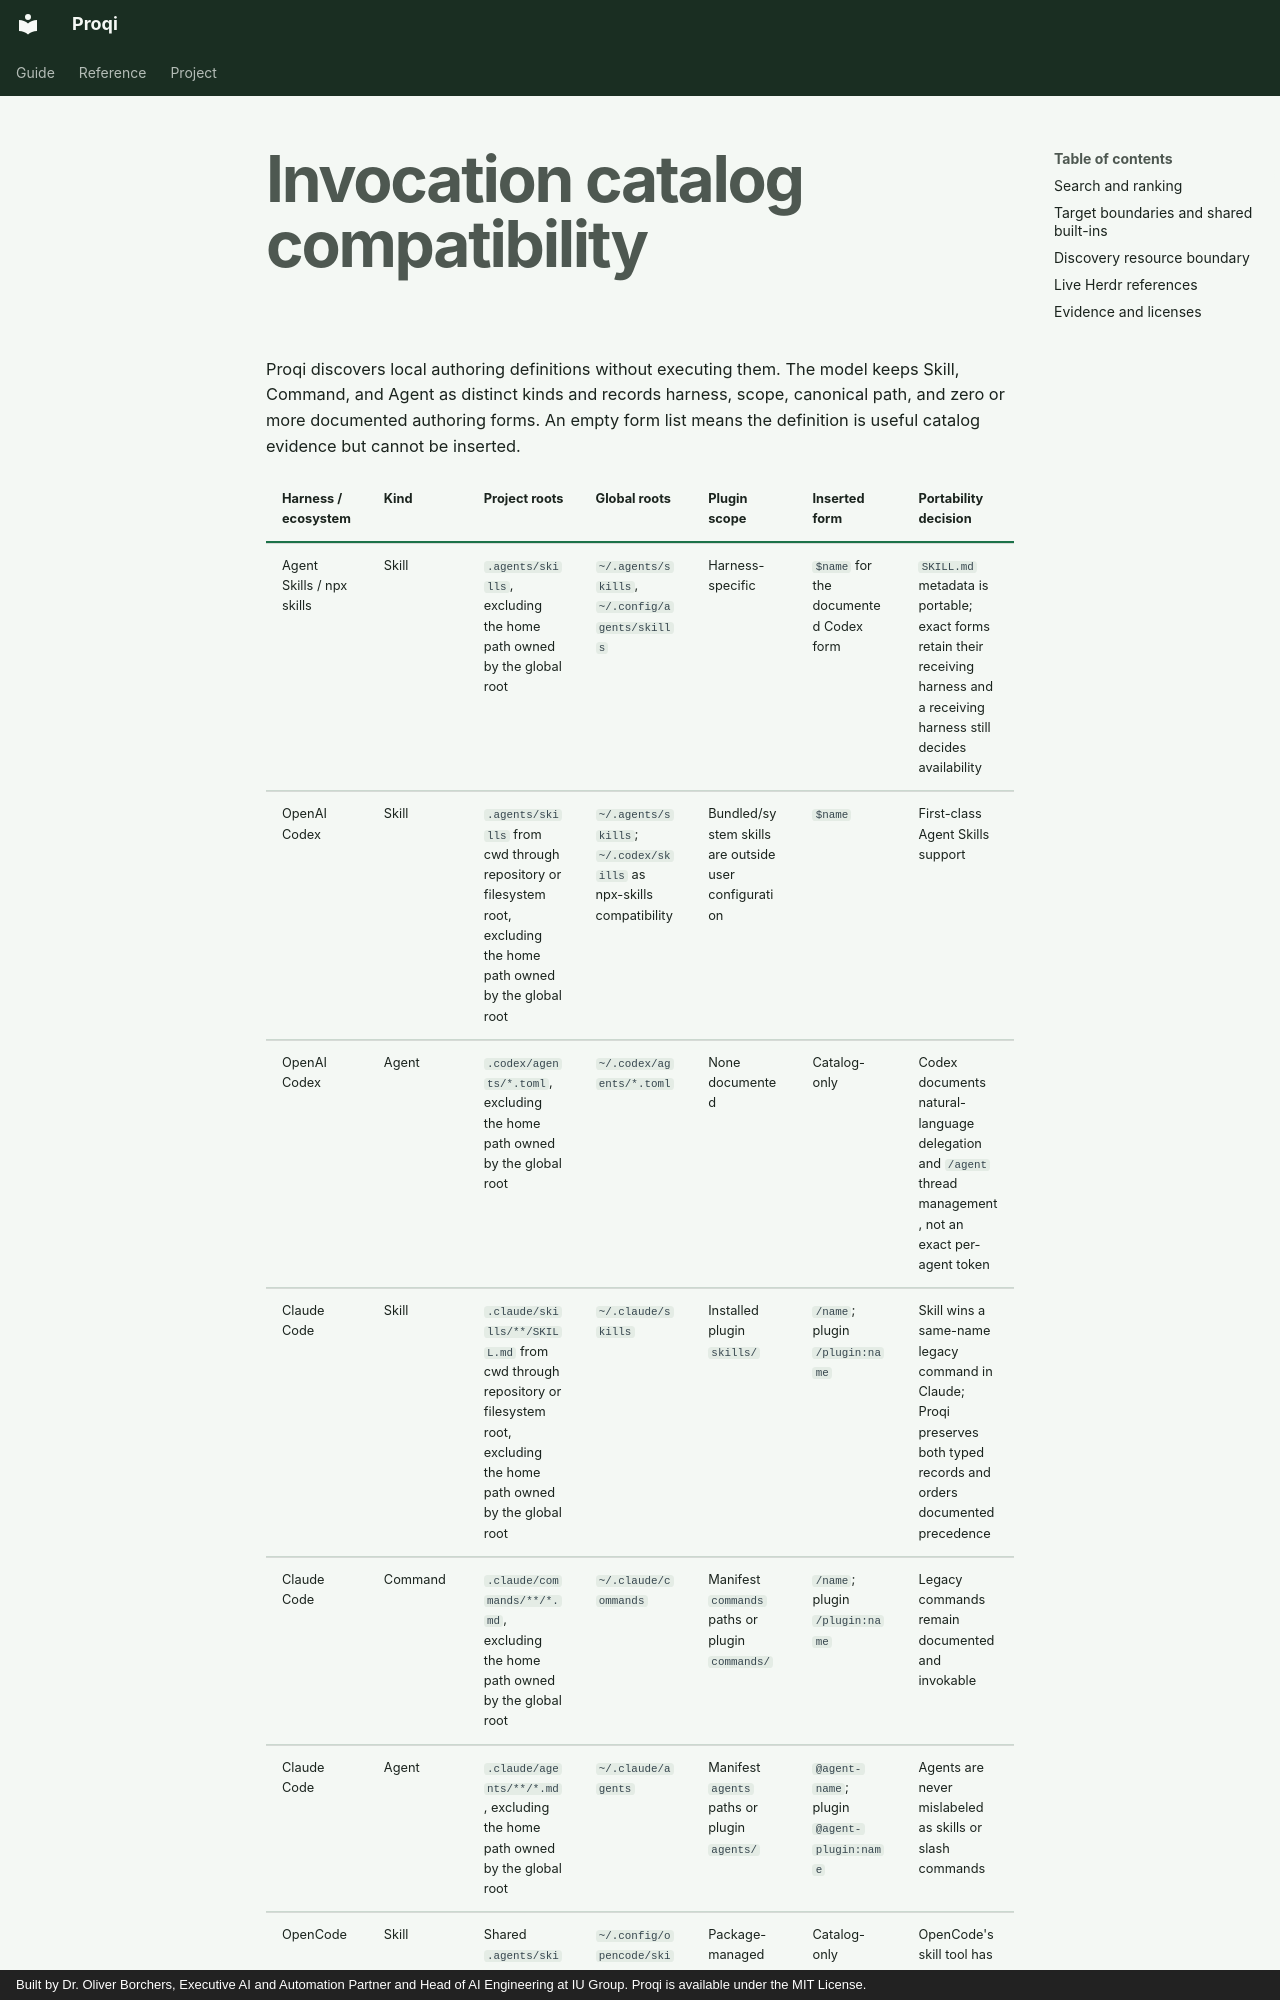

repository: oborchers/proqi · page: INVOCATIONS.html · generator: mkdocs · copyright: Built by Dr. Oliver Borchers, Executive AI and Automation Partner and Head of AI Engineering at IU Group. Proqi is available under the MIT License.

# Invocation catalog compatibility

Proqi discovers local authoring definitions without executing them. The model
keeps Skill, Command, and Agent as distinct kinds and records harness, scope,
canonical path, and zero or more documented authoring forms. An empty form list
means the definition is useful catalog evidence but cannot be inserted.

| Harness / ecosystem | Kind | Project roots | Global roots | Plugin scope | Inserted form | Portability decision |
| --- | --- | --- | --- | --- | --- | --- |
| Agent Skills / npx skills | Skill | `.agents/skills`, excluding the home path owned by the global root | `~/.agents/skills`, `~/.config/agents/skills` | Harness-specific | `$name` for the documented Codex form | `SKILL.md` metadata is portable; exact forms retain their receiving harness and a receiving harness still decides availability |
| OpenAI Codex | Skill | `.agents/skills` from cwd through repository or filesystem root, excluding the home path owned by the global root | `~/.agents/skills`; `~/.codex/skills` as npx-skills compatibility | Bundled/system skills are outside user configuration | `$name` | First-class Agent Skills support |
| OpenAI Codex | Agent | `.codex/agents/*.toml`, excluding the home path owned by the global root | `~/.codex/agents/*.toml` | None documented | Catalog-only | Codex documents natural-language delegation and `/agent` thread management, not an exact per-agent token |
| Claude Code | Skill | `.claude/skills/**/SKILL.md` from cwd through repository or filesystem root, excluding the home path owned by the global root | `~/.claude/skills` | Installed plugin `skills/` | `/name`; plugin `/plugin:name` | Skill wins a same-name legacy command in Claude; Proqi preserves both typed records and orders documented precedence |
| Claude Code | Command | `.claude/commands/**/*.md`, excluding the home path owned by the global root | `~/.claude/commands` | Manifest `commands` paths or plugin `commands/` | `/name`; plugin `/plugin:name` | Legacy commands remain documented and invokable |
| Claude Code | Agent | `.claude/agents/**/*.md`, excluding the home path owned by the global root | `~/.claude/agents` | Manifest `agents` paths or plugin `agents/` | `@agent-name`; plugin `@agent-plugin:name` | Agents are never mislabeled as skills or slash commands |
| OpenCode | Skill | Shared `.agents/skills` | `~/.config/opencode/skills` | Package-managed roots require explicit configuration | Catalog-only | OpenCode's skill tool has no equivalent exact authored token |
| OpenCode | Command | `.opencode/commands/**/*.md` | `~/.config/opencode/commands` | Explicit configured roots | `/path/name` | Project definitions precede global definitions |
| OpenCode | Agent | `.opencode/agents/**/*.md` | `~/.config/opencode/agents` | Explicit configured roots | `@name` for subagent/all mode; primary-only definitions are catalog-only | Mode metadata controls whether insertion is truthful |
| Pi | Skill | `.pi/skills`, shared `.agents/skills` | `~/.pi/agent/skills` | Package roots require explicit configuration | `/skill:name` | The Pi setting may disable skill commands; Proqi offers documented syntax without claiming it is enabled |
| Pi | Command | `.pi/prompts/*.md` | `~/.pi/agent/prompts` | Package roots require explicit configuration | `/name` | Prompt templates are commands, not skills |
| Other npx-skills compatibility | Skill | `.continue/skills`, `.goose/skills`, `.windsurf/skills` | `~/.continue/skills`, `~/.cursor/skills`, `~/.gemini/skills`, `~/.copilot/skills`, `~/.config/goose/skills`, `~/.codeium/windsurf/skills` | Harness-specific | Catalog-only | Portable metadata is retained, but Proqi does not invent a cross-harness authoring token |
